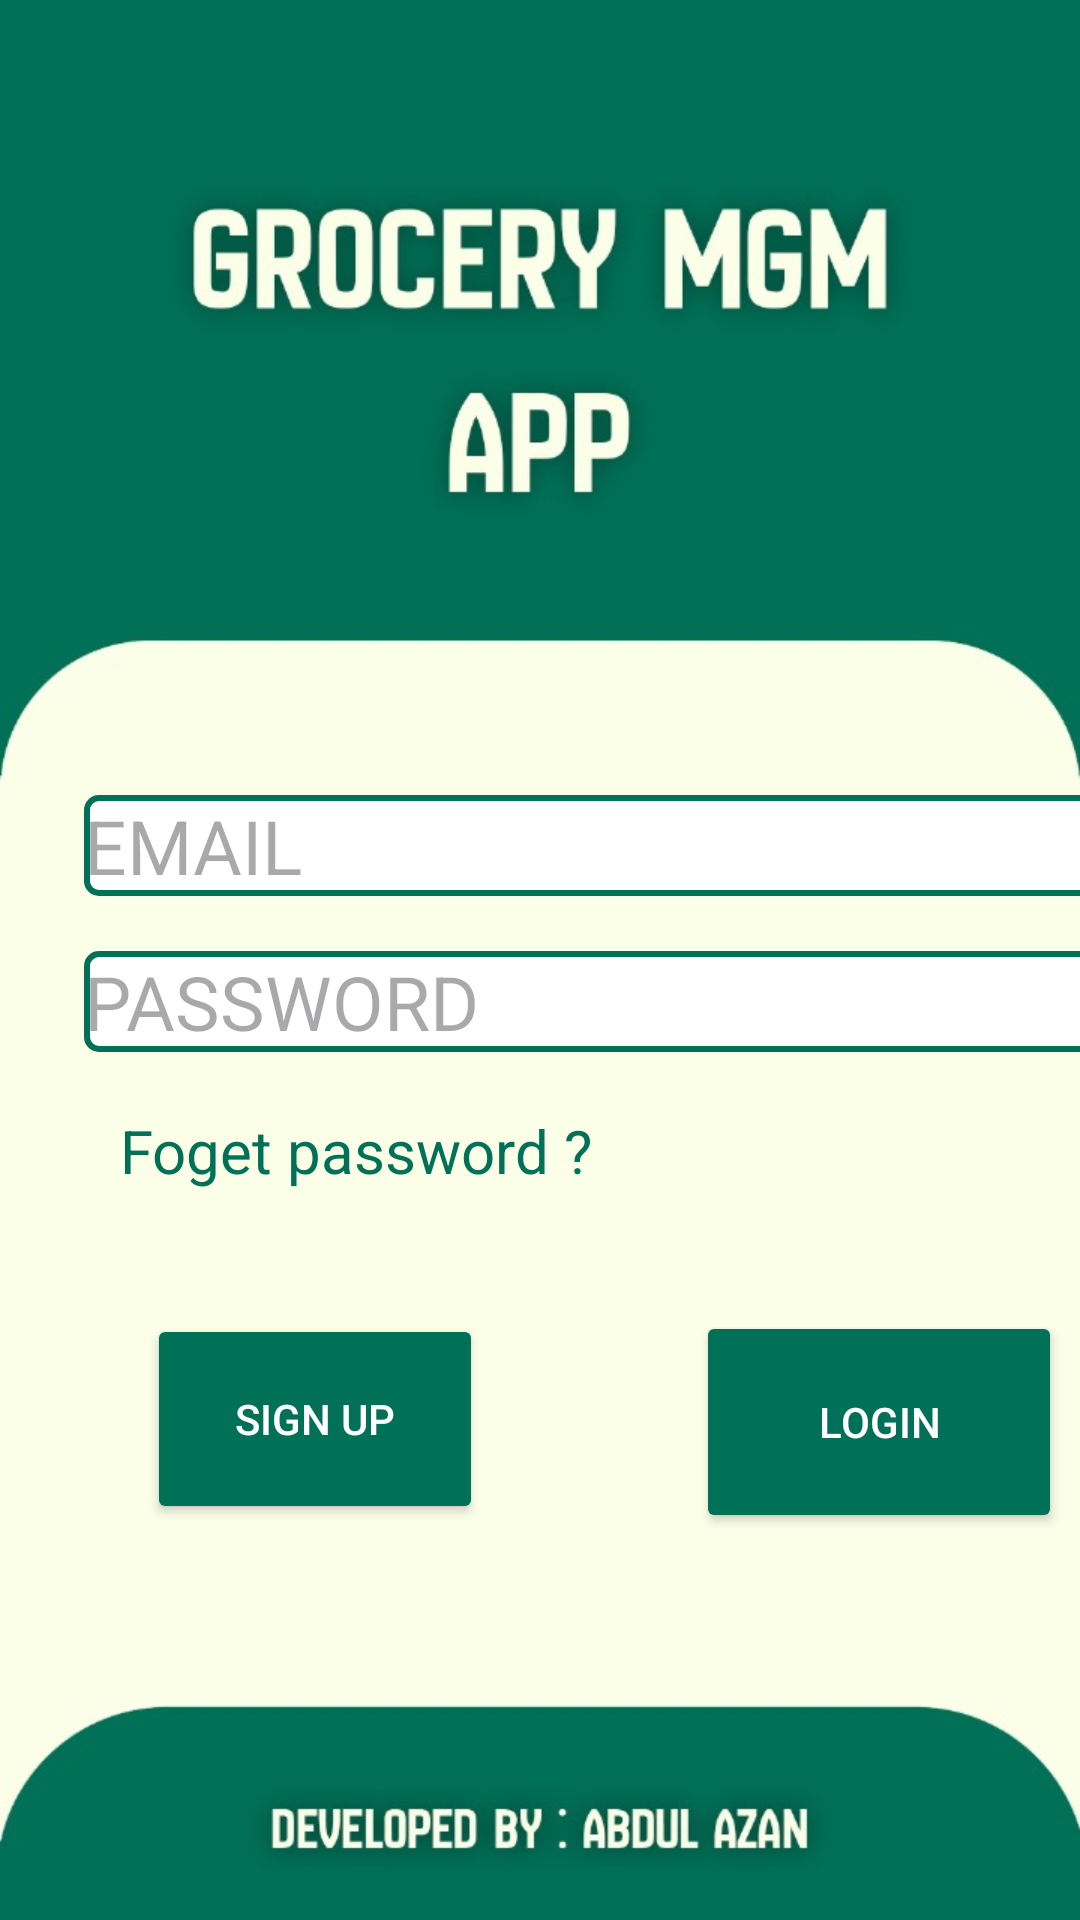

Write the Android layout XML for this screen, with the resource values it uses.
<!-- AndroidManifest.xml: application theme Theme.StoreManagment -->
<!-- res/layout/activity_main.xml -->
<?xml version="1.0" encoding="utf-8"?>
<androidx.constraintlayout.widget.ConstraintLayout
    xmlns:android="http://schemas.android.com/apk/res/android"
    xmlns:app="http://schemas.android.com/apk/res-auto"
    xmlns:tools="http://schemas.android.com/tools"
    android:id="@+id/main"
    android:layout_width="match_parent"
    android:layout_height="match_parent"
    android:background="@drawable/loginggrcery"
    tools:context=".MainActivity">

    <RelativeLayout
        android:layout_width="475dp"
        android:layout_height="737dp"
        android:layout_centerInParent="true"
        android:background="@android:color/transparent"
        app:layout_constraintBottom_toBottomOf="parent"
        app:layout_constraintTop_toTopOf="parent"
        tools:layout_editor_absoluteX="1dp">


        <EditText
            android:id="@+id/txtPassword"
            android:layout_width="347dp"
            android:layout_height="wrap_content"
            android:layout_alignParentTop="true"
            android:layout_marginStart="28dp"
            android:layout_marginTop="365dp"
            android:background="@drawable/edittext_oval_with_outline"
            android:hint="PASSWORD"
            android:inputType="textPassword"
            android:textColor="@android:color/black"
            android:textSize="25dp"
            app:layout_constraintStart_toStartOf="parent"
            tools:layout_editor_absoluteY="167dp" />

        <EditText
            android:id="@+id/txtEmail"
            android:layout_width="347dp"
            android:layout_height="wrap_content"
            android:layout_alignParentTop="true"
            android:layout_marginStart="28dp"
            android:layout_marginTop="313dp"
            android:background="@drawable/edittext_oval_with_outline"
            android:hint="EMAIL"
            android:onClick="loginnow"
            android:textColor="@android:color/black"
            android:textSize="25dp"
            app:layout_constraintStart_toStartOf="parent"
            tools:layout_editor_absoluteY="167dp" />

        <TextView
            android:id="@+id/textView2"
            android:layout_width="217dp"
            android:layout_height="46dp"
            android:layout_alignParentTop="true"
            android:layout_marginStart="40dp"
            android:layout_marginTop="418dp"
            android:onClick="forgotPassword"
            android:text="Foget password ?"
            android:textColor="@color/custom_green"
            android:textSize="20dp"
            app:layout_constraintStart_toStartOf="parent"
            tools:layout_editor_absoluteY="422dp" />

        <Button
            android:id="@+id/btnRegistered"
            android:layout_width="112dp"
            android:layout_height="70dp"
            android:layout_alignParentEnd="true"
            android:layout_alignParentBottom="true"
            android:layout_marginEnd="314dp"
            android:layout_marginBottom="181dp"
            android:backgroundTint="@color/custom_green"
            android:onClick="btnRegistered"
            android:text="Sign Up"
            android:textColor="@color/white"
            app:layout_constraintBottom_toBottomOf="parent"
            app:layout_constraintTop_toTopOf="parent"
            app:layout_constraintVertical_bias="0.778"
            tools:layout_editor_absoluteX="249dp" />

        <TextView
            android:id="@+id/status"
            android:layout_width="34dp"
            android:layout_height="0dp"
            android:layout_alignParentStart="true"
            android:layout_marginStart="183dp"
            android:layout_marginTop="16dp"
            android:text=""
            app:layout_constraintEnd_toEndOf="parent"
            app:layout_constraintStart_toStartOf="parent"/>

        <Button
            android:id="@+id/btnLogin"
            android:layout_width="122dp"
            android:layout_height="74dp"
            android:layout_alignParentStart="true"
            android:layout_alignParentTop="true"
            android:layout_marginStart="232dp"
            android:layout_marginTop="485dp"
            android:backgroundTint="@color/custom_green"
            android:onClick="btnLogin"
            android:text="Login"
            android:textColor="@android:color/white"
            app:layout_constraintBottom_toBottomOf="parent"
            app:layout_constraintTop_toTopOf="parent"
            app:layout_constraintVertical_bias="0.778"
            tools:layout_editor_absoluteX="43dp" />
    </RelativeLayout>

</androidx.constraintlayout.widget.ConstraintLayout>
<!-- resources referenced by this layout -->
<resources>
  <color name="custom_green">#007057</color>
  <color name="white">#FFFFFFFF</color>
  <!-- drawable edittext_oval_with_outline (drawable) -->
  <?xml version="1.0" encoding="utf-8"?>
  <shape xmlns:android="http://schemas.android.com/apk/res/android"
      android:shape="rectangle">
  
      
      <stroke
          android:width="2dp"
          android:color="@color/custom_green" />
  
      
      <corners android:radius="4dp" />
  
      
      <solid android:color="@android:color/white"/>
  </shape>
  <!-- drawable loginggrcery: jpg bitmap (drawable, 47752 bytes) -->
  <style name="Theme.StoreManagment" parent="Base.Theme.StoreManagment" />
  <style name="Base.Theme.StoreManagment" parent="Theme.Material3.DayNight.NoActionBar">
          
          <item name="android:statusBarColor">@android:color/transparent</item>
          <item name="android:windowTranslucentStatus">true</item>
          <item name="android:windowDrawsSystemBarBackgrounds">true</item>
      </style>
</resources>
